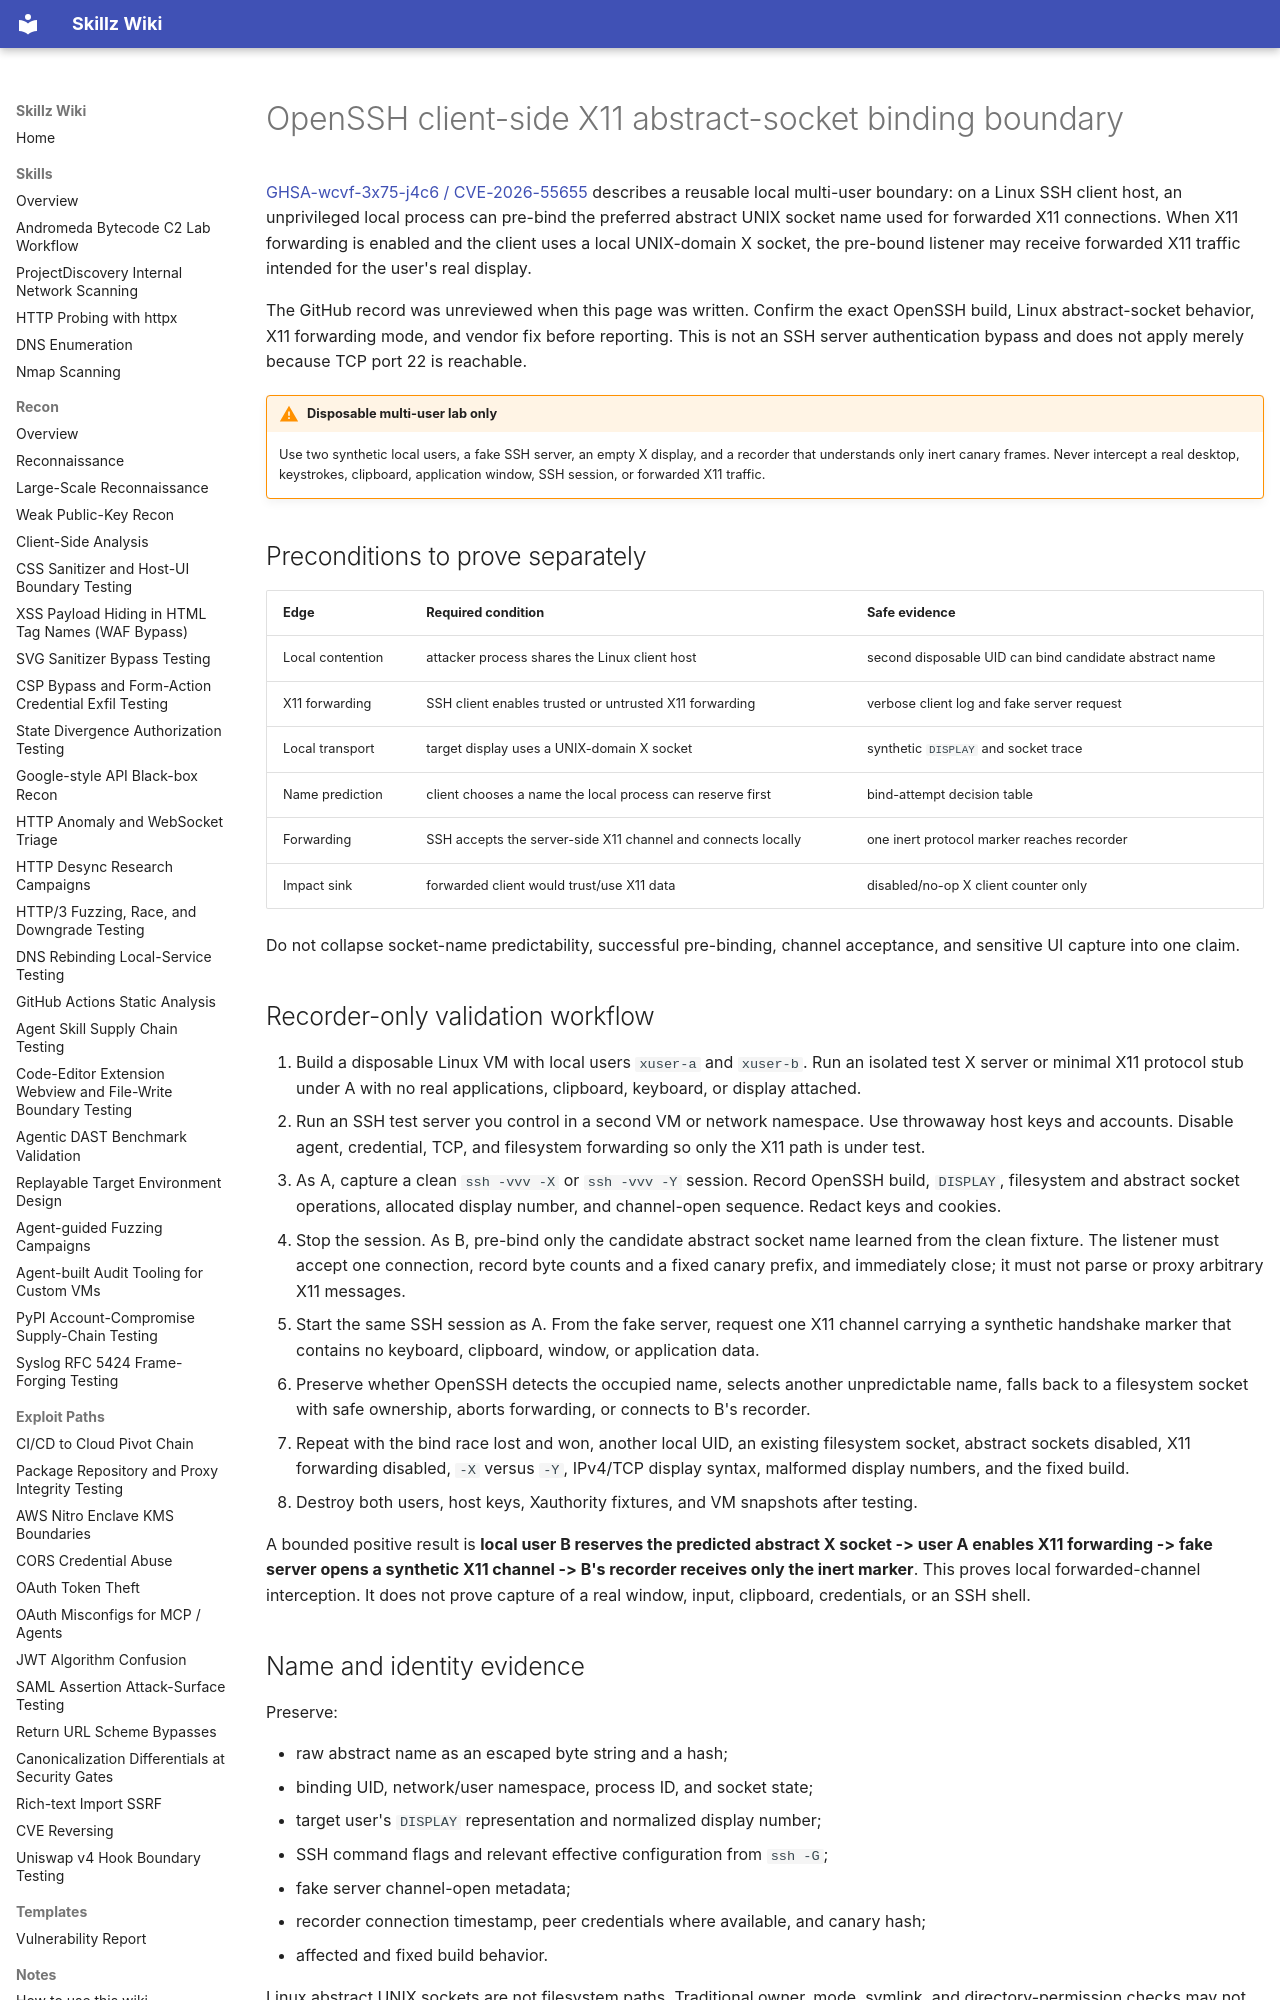

repository: bastet-ai/skillz-wiki · page: alerts/2026-07-30-openssh-x11-socket-binding-boundary-ghsa/index.html · generator: mkdocs

---
title: OpenSSH client-side X11 abstract-socket binding boundary
---

# OpenSSH client-side X11 abstract-socket binding boundary

[GHSA-wcvf-3x75-j4c6 / CVE-2026-55655](https://github.com/advisories/GHSA-wcvf-3x75-j4c6) describes a reusable local multi-user boundary: on a Linux SSH client host, an unprivileged local process can pre-bind the preferred abstract UNIX socket name used for forwarded X11 connections. When X11 forwarding is enabled and the client uses a local UNIX-domain X socket, the pre-bound listener may receive forwarded X11 traffic intended for the user's real display.

The GitHub record was unreviewed when this page was written. Confirm the exact OpenSSH build, Linux abstract-socket behavior, X11 forwarding mode, and vendor fix before reporting. This is not an SSH server authentication bypass and does not apply merely because TCP port 22 is reachable.

!!! warning "Disposable multi-user lab only"
    Use two synthetic local users, a fake SSH server, an empty X display, and a recorder that understands only inert canary frames. Never intercept a real desktop, keystrokes, clipboard, application window, SSH session, or forwarded X11 traffic.

## Preconditions to prove separately

| Edge | Required condition | Safe evidence |
| --- | --- | --- |
| Local contention | attacker process shares the Linux client host | second disposable UID can bind candidate abstract name |
| X11 forwarding | SSH client enables trusted or untrusted X11 forwarding | verbose client log and fake server request |
| Local transport | target display uses a UNIX-domain X socket | synthetic `DISPLAY` and socket trace |
| Name prediction | client chooses a name the local process can reserve first | bind-attempt decision table |
| Forwarding | SSH accepts the server-side X11 channel and connects locally | one inert protocol marker reaches recorder |
| Impact sink | forwarded client would trust/use X11 data | disabled/no-op X client counter only |

Do not collapse socket-name predictability, successful pre-binding, channel acceptance, and sensitive UI capture into one claim.

## Recorder-only validation workflow

1. Build a disposable Linux VM with local users `xuser-a` and `xuser-b`. Run an isolated test X server or minimal X11 protocol stub under A with no real applications, clipboard, keyboard, or display attached.
2. Run an SSH test server you control in a second VM or network namespace. Use throwaway host keys and accounts. Disable agent, credential, TCP, and filesystem forwarding so only the X11 path is under test.
3. As A, capture a clean `ssh -vvv -X` or `ssh -vvv -Y` session. Record OpenSSH build, `DISPLAY`, filesystem and abstract socket operations, allocated display number, and channel-open sequence. Redact keys and cookies.
4. Stop the session. As B, pre-bind only the candidate abstract socket name learned from the clean fixture. The listener must accept one connection, record byte counts and a fixed canary prefix, and immediately close; it must not parse or proxy arbitrary X11 messages.
5. Start the same SSH session as A. From the fake server, request one X11 channel carrying a synthetic handshake marker that contains no keyboard, clipboard, window, or application data.
6. Preserve whether OpenSSH detects the occupied name, selects another unpredictable name, falls back to a filesystem socket with safe ownership, aborts forwarding, or connects to B's recorder.
7. Repeat with the bind race lost and won, another local UID, an existing filesystem socket, abstract sockets disabled, X11 forwarding disabled, `-X` versus `-Y`, IPv4/TCP display syntax, malformed display numbers, and the fixed build.
8. Destroy both users, host keys, Xauthority fixtures, and VM snapshots after testing.

A bounded positive result is **local user B reserves the predicted abstract X socket -> user A enables X11 forwarding -> fake server opens a synthetic X11 channel -> B's recorder receives only the inert marker**. This proves local forwarded-channel interception. It does not prove capture of a real window, input, clipboard, credentials, or an SSH shell.
